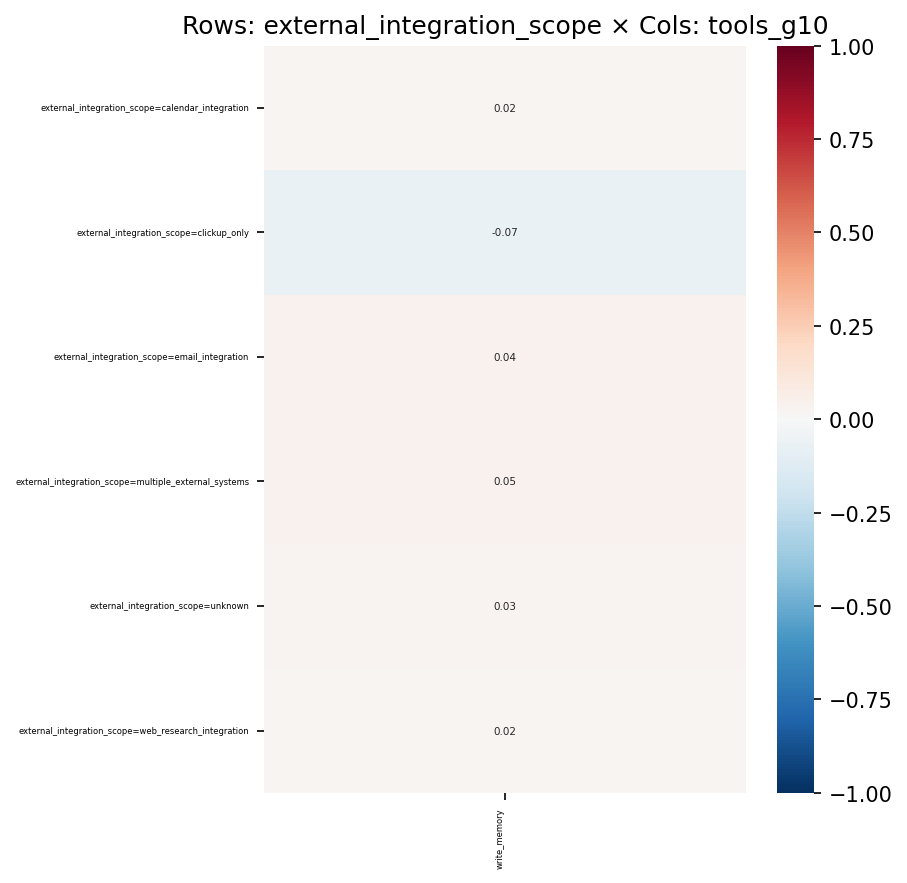

The file beside this chart, header and first rows:
, write_memory
external_integration_scope=calendar_inte…, 0.02176
external_integration_scope=clickup_only, -0.06966
external_integration_scope=email_integra…, 0.04203
external_integration_scope=multiple_exte…, 0.04635
external_integration_scope=unknown, 0.02789
external_integration_scope=web_research_…, 0.02287
